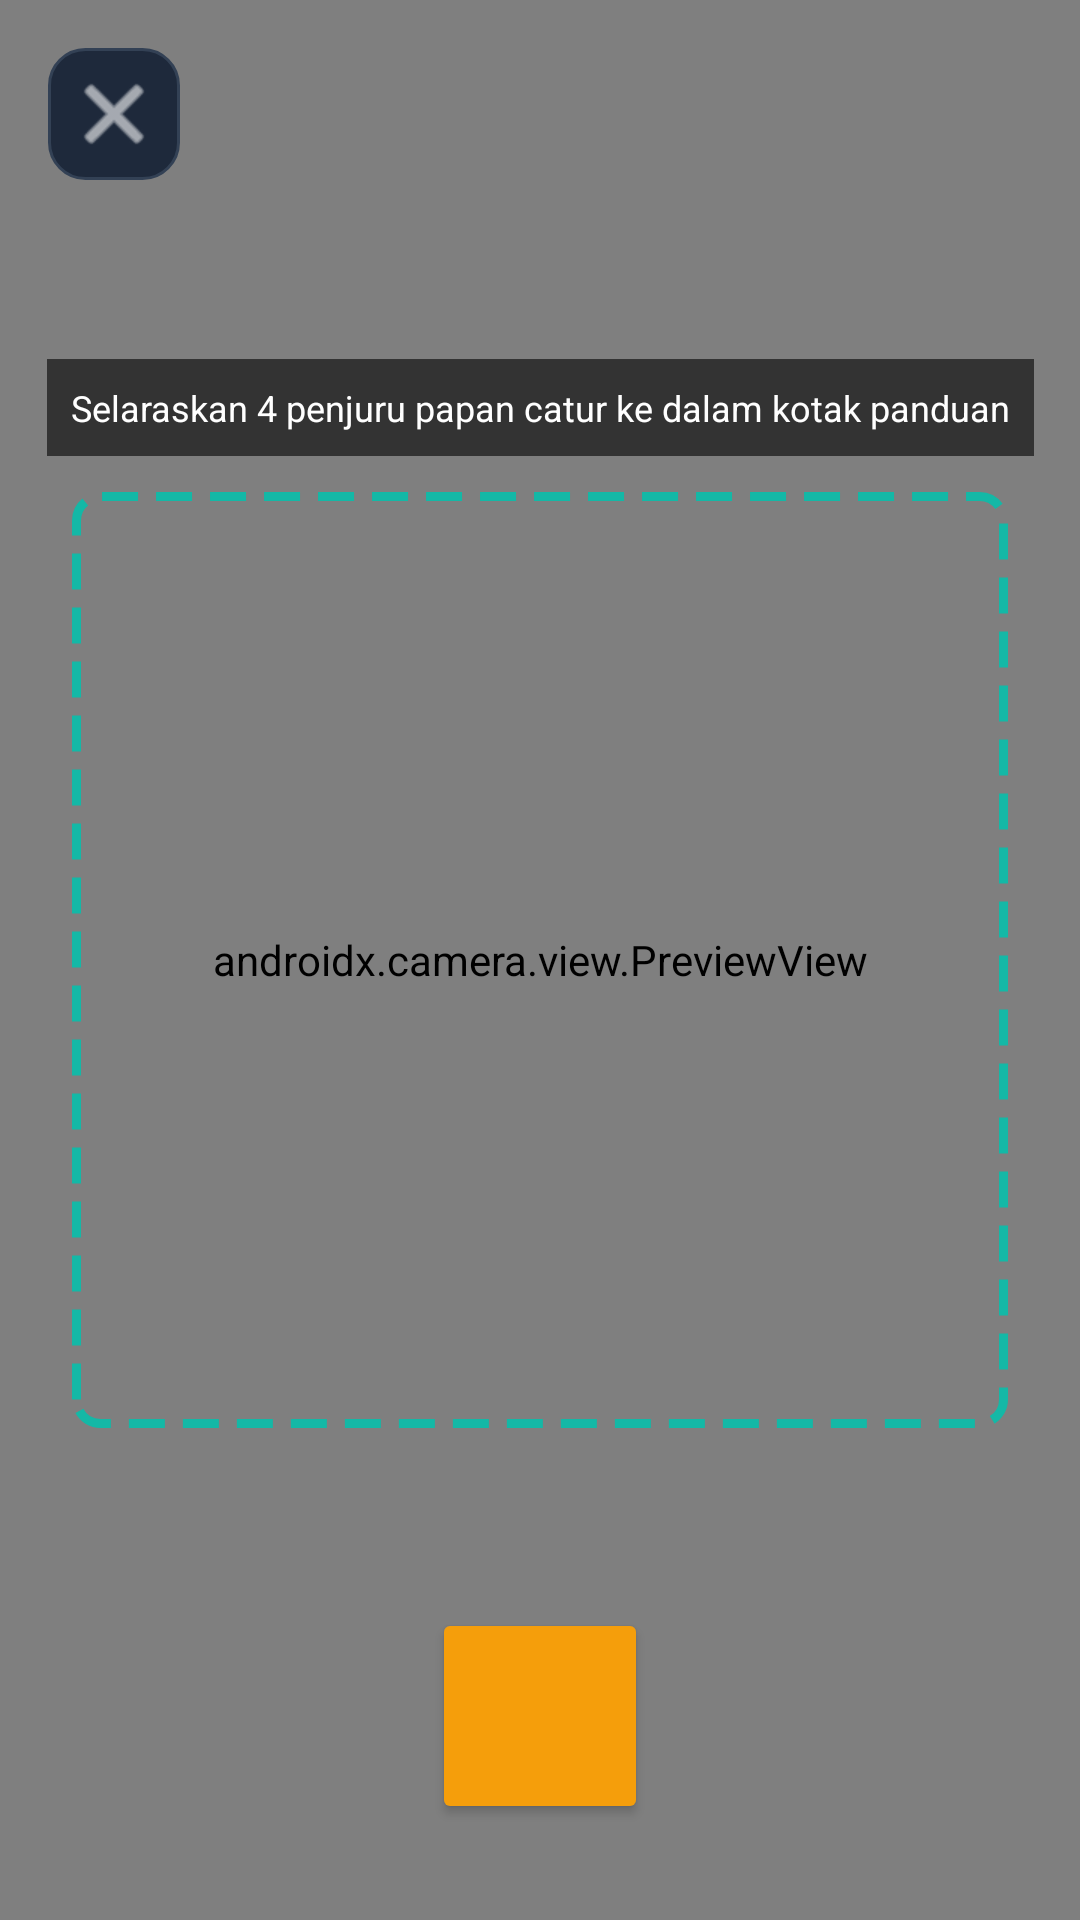

Write the Android layout XML for this screen, with the resource values it uses.
<!-- AndroidManifest.xml: application theme Theme.KameraCatur -->
<!-- res/layout/activity_chess_scanner.xml -->
<?xml version="1.0" encoding="utf-8"?>
<androidx.constraintlayout.widget.ConstraintLayout xmlns:android="http://schemas.android.com/apk/res/android"
    xmlns:app="http://schemas.android.com/apk/res-auto"
    android:layout_width="match_parent"
    android:layout_height="match_parent"
    android:background="@color/black">

    <androidx.camera.view.PreviewView
        android:id="@+id/viewFinder"
        android:layout_width="match_parent"
        android:layout_height="match_parent" />

    
    <View
        android:id="@+id/boardTargetReticle"
        android:layout_width="0dp"
        android:layout_height="0dp"
        android:layout_margin="24dp"
        android:background="@drawable/bg_camera_reticle"
        app:layout_constraintBottom_toBottomOf="parent"
        app:layout_constraintDimensionRatio="1:1"
        app:layout_constraintEnd_toEndOf="parent"
        app:layout_constraintStart_toStartOf="parent"
        app:layout_constraintTop_toTopOf="parent" />

    
    <TextView
        android:layout_width="wrap_content"
        android:layout_height="wrap_content"
        android:layout_marginBottom="12dp"
        android:background="#99000000"
        android:padding="8dp"
        android:text="Selaraskan 4 penjuru papan catur ke dalam kotak panduan"
        android:textColor="@color/white"
        android:textSize="12sp"
        app:layout_constraintBottom_toTopOf="@id/boardTargetReticle"
        app:layout_constraintEnd_toEndOf="parent"
        app:layout_constraintStart_toStartOf="parent" />

    
    <ImageButton
        android:id="@+id/btnClose"
        android:layout_width="44dp"
        android:layout_height="44dp"
        android:layout_margin="16dp"
        android:background="@drawable/bg_eval_card"
        android:src="@android:drawable/ic_menu_close_clear_cancel"
        app:layout_constraintStart_toStartOf="parent"
        app:layout_constraintTop_toTopOf="parent"
        app:tint="@color/white" />

    
    <LinearLayout
        android:id="@+id/statusContainer"
        android:layout_width="wrap_content"
        android:layout_height="wrap_content"
        android:gravity="center"
        android:orientation="vertical"
        app:layout_constraintBottom_toTopOf="@id/btnCapture"
        app:layout_constraintEnd_toEndOf="parent"
        app:layout_constraintStart_toStartOf="parent"
        app:layout_constraintTop_toBottomOf="@id/boardTargetReticle">

        <ProgressBar
            android:id="@+id/progressBar"
            android:layout_width="wrap_content"
            android:layout_height="wrap_content"
            android:indeterminateTint="@color/primary_teal_light"
            android:visibility="gone" />

        <TextView
            android:id="@+id/tvScanningStatus"
            android:layout_width="wrap_content"
            android:layout_height="wrap_content"
            android:layout_marginTop="6dp"
            android:background="#AA000000"
            android:padding="6dp"
            android:text="@string/scanning_board"
            android:textColor="@color/primary_teal_light"
            android:textSize="12sp"
            android:visibility="gone" />
    </LinearLayout>

    
    <Button
        android:id="@+id/btnCapture"
        android:layout_width="72dp"
        android:layout_height="72dp"
        android:layout_marginBottom="32dp"
        android:backgroundTint="@color/accent_gold"
        android:insetLeft="0dp"
        android:insetTop="0dp"
        android:insetRight="0dp"
        android:insetBottom="0dp"
        app:cornerRadius="36dp"
        app:icon="@android:drawable/ic_menu_camera"
        app:iconGravity="textStart"
        app:iconPadding="0dp"
        app:iconSize="32dp"
        app:iconTint="@color/bg_dark"
        app:layout_constraintBottom_toBottomOf="parent"
        app:layout_constraintEnd_toEndOf="parent"
        app:layout_constraintStart_toStartOf="parent" />

</androidx.constraintlayout.widget.ConstraintLayout>
<!-- resources referenced by this layout -->
<resources>
  <color name="accent_gold">#F59E0B</color>
  <color name="bg_dark">#12181F</color>
  <color name="black">#000000</color>
  <color name="primary_teal_light">#14B8A6</color>
  <color name="white">#FFFFFF</color>
  <!-- drawable bg_camera_reticle (drawable) -->
  <?xml version="1.0" encoding="utf-8"?>
  <shape xmlns:android="http://schemas.android.com/apk/res/android">
      <solid android:color="#00000000" />
      <corners android:radius="8dp" />
      <stroke
          android:width="3dp"
          android:color="@color/primary_teal_light"
          android:dashWidth="12dp"
          android:dashGap="6dp" />
  </shape>
  <!-- drawable bg_eval_card (drawable) -->
  <?xml version="1.0" encoding="utf-8"?>
  <shape xmlns:android="http://schemas.android.com/apk/res/android">
      <solid android:color="@color/bg_surface" />
      <corners android:radius="12dp" />
      <stroke
          android:width="1dp"
          android:color="#334155" />
  </shape>
  <string name="scanning_board">Sedang menganalisis grid 8x8 dan kedudukan buah catur...</string>
  <style name="Theme.KameraCatur" parent="Theme.Material3.Dark.NoActionBar">
          <item name="colorPrimary">@color/primary_teal</item>
          <item name="colorSecondary">@color/accent_gold</item>
          <item name="android:statusBarColor">@color/bg_dark</item>
          <item name="android:navigationBarColor">@color/bg_dark</item>
          <item name="android:windowBackground">@color/bg_dark</item>
      </style>
  <color name="bg_surface">#1E293B</color>
  <color name="primary_teal">#0D9488</color>
</resources>
